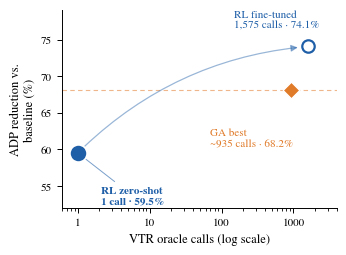

Reproduce this figure in Python. (Note: this script raises an exception after producing the figure.)
#!/usr/bin/env python3
"""
Figure 1 (hero): amortization Pareto for custom_macbuf.

One trained policy reaches a strong layout for a previously-unseen netlist at
near-zero search cost, where the GA pays the full search cost from scratch.
X = VTR oracle calls (log scale), Y = ADP reduction vs traditional baseline.

All three points are measured (baseline ADP = 44,503 on custom_macbuf):
  RL zero-shot   : 1 oracle call,    59.53%  (det_seed42_custom_macbuf.json)
  GA best        : ~935 oracle calls, 68.17% (gen 186, pop 5)
  RL fine-tuned  : 1,575 oracle calls, 74.06% (paper Table 3)

The GA is drawn as a single measured endpoint, not a trajectory: the base GA
cache does not retain per-generation history, so a curve would be schematic.
Output: paper/fig_amortization.pdf (vector).
"""
import matplotlib
matplotlib.use("Agg")
import matplotlib.pyplot as plt
from matplotlib.font_manager import FontManager

# ---- locked visual language (shared across all figures) ------------------
RL_BLUE   = "#1f5fa8"   # RL  = blue
GA_ORANGE = "#e07b2a"   # GA  = orange
REF_GRAY  = "#9a9a9a"   # baselines / reference

# serif to sit inside the acmart body text; fall back gracefully
_avail = {f.name for f in FontManager().ttflist}
for _f in ("Times New Roman", "Nimbus Roman", "STIX Two Text", "DejaVu Serif"):
    if _f in _avail:
        plt.rcParams["font.serif"] = [_f]
        break
plt.rcParams.update({
    "font.family": "serif",
    "mathtext.fontset": "stix",
    "axes.linewidth": 0.7,
    "xtick.major.width": 0.7,
    "ytick.major.width": 0.7,
    "pdf.fonttype": 42,   # embed real glyphs, not Type-3 (camera-ready safe)
})

# ---- measured data -------------------------------------------------------
zs_calls,  zs_adp  = 1,    59.53      # RL zero-shot
ga_calls,  ga_adp  = 935,  68.17      # GA best
ft_calls,  ft_adp  = 1575, 74.06      # RL fine-tuned

fig, ax = plt.subplots(figsize=(3.35, 2.45))   # single acmart column

# GA reference level: lets both RL points be read against it (adjacency)
ax.axhline(ga_adp, color=GA_ORANGE, lw=0.8, ls=(0, (4, 3)), alpha=0.55, zorder=1)

# amortization path: same policy, zero-shot -> fine-tuned (quiet connector)
ax.annotate("", xy=(ft_calls, ft_adp), xytext=(zs_calls, zs_adp),
            arrowprops=dict(arrowstyle="-|>", color=RL_BLUE, lw=0.9,
                            alpha=0.45, shrinkA=7, shrinkB=7,
                            connectionstyle="arc3,rad=-0.18"), zorder=2)

# GA endpoint — present but quiet
ax.scatter([ga_calls], [ga_adp], s=70, marker="D", facecolor=GA_ORANGE,
           edgecolor="white", linewidth=0.8, zorder=4)

# RL fine-tuned — secondary RL point
ax.scatter([ft_calls], [ft_adp], s=80, marker="o", facecolor="white",
           edgecolor=RL_BLUE, linewidth=1.6, zorder=4)

# RL zero-shot — THE focal point: saturated, largest, against the left wall
ax.scatter([zs_calls], [zs_adp], s=150, marker="o", facecolor=RL_BLUE,
           edgecolor="white", linewidth=1.1, zorder=5)

# ---- direct labels (no legend) -------------------------------------------
ax.annotate("RL zero-shot\n1 call · 59.5%",
            xy=(zs_calls, zs_adp), xytext=(2.1, 55.0),
            fontsize=8.0, color=RL_BLUE, weight="bold", va="top",
            arrowprops=dict(arrowstyle="-", color=RL_BLUE, lw=0.7, alpha=0.6))
ax.annotate("RL fine-tuned\n1,575 calls · 74.1%",
            xy=(ft_calls, ft_adp), xytext=(150, 76.3),
            fontsize=8.0, color=RL_BLUE, va="bottom")
ax.annotate("GA best\n~935 calls · 68.2%",
            xy=(ga_calls, ga_adp), xytext=(70, 63.0),
            fontsize=8.0, color=GA_ORANGE, va="top")

# ---- axes / framing ------------------------------------------------------
ax.set_xscale("log")
ax.set_xlim(0.6, 4000)
ax.set_ylim(52, 79)
ax.set_xlabel("VTR oracle calls (log scale)", fontsize=9)
ax.set_ylabel("ADP reduction vs.\nbaseline (%)", fontsize=9)
ax.set_xticks([1, 10, 100, 1000])
ax.set_xticklabels(["1", "10", "100", "1000"], fontsize=8)
ax.tick_params(axis="y", labelsize=8)
ax.spines["top"].set_visible(False)
ax.spines["right"].set_visible(False)

fig.tight_layout(pad=0.3)
out = "paper/fig_amortization.pdf"
fig.savefig(out, bbox_inches="tight")
print("wrote", out)
